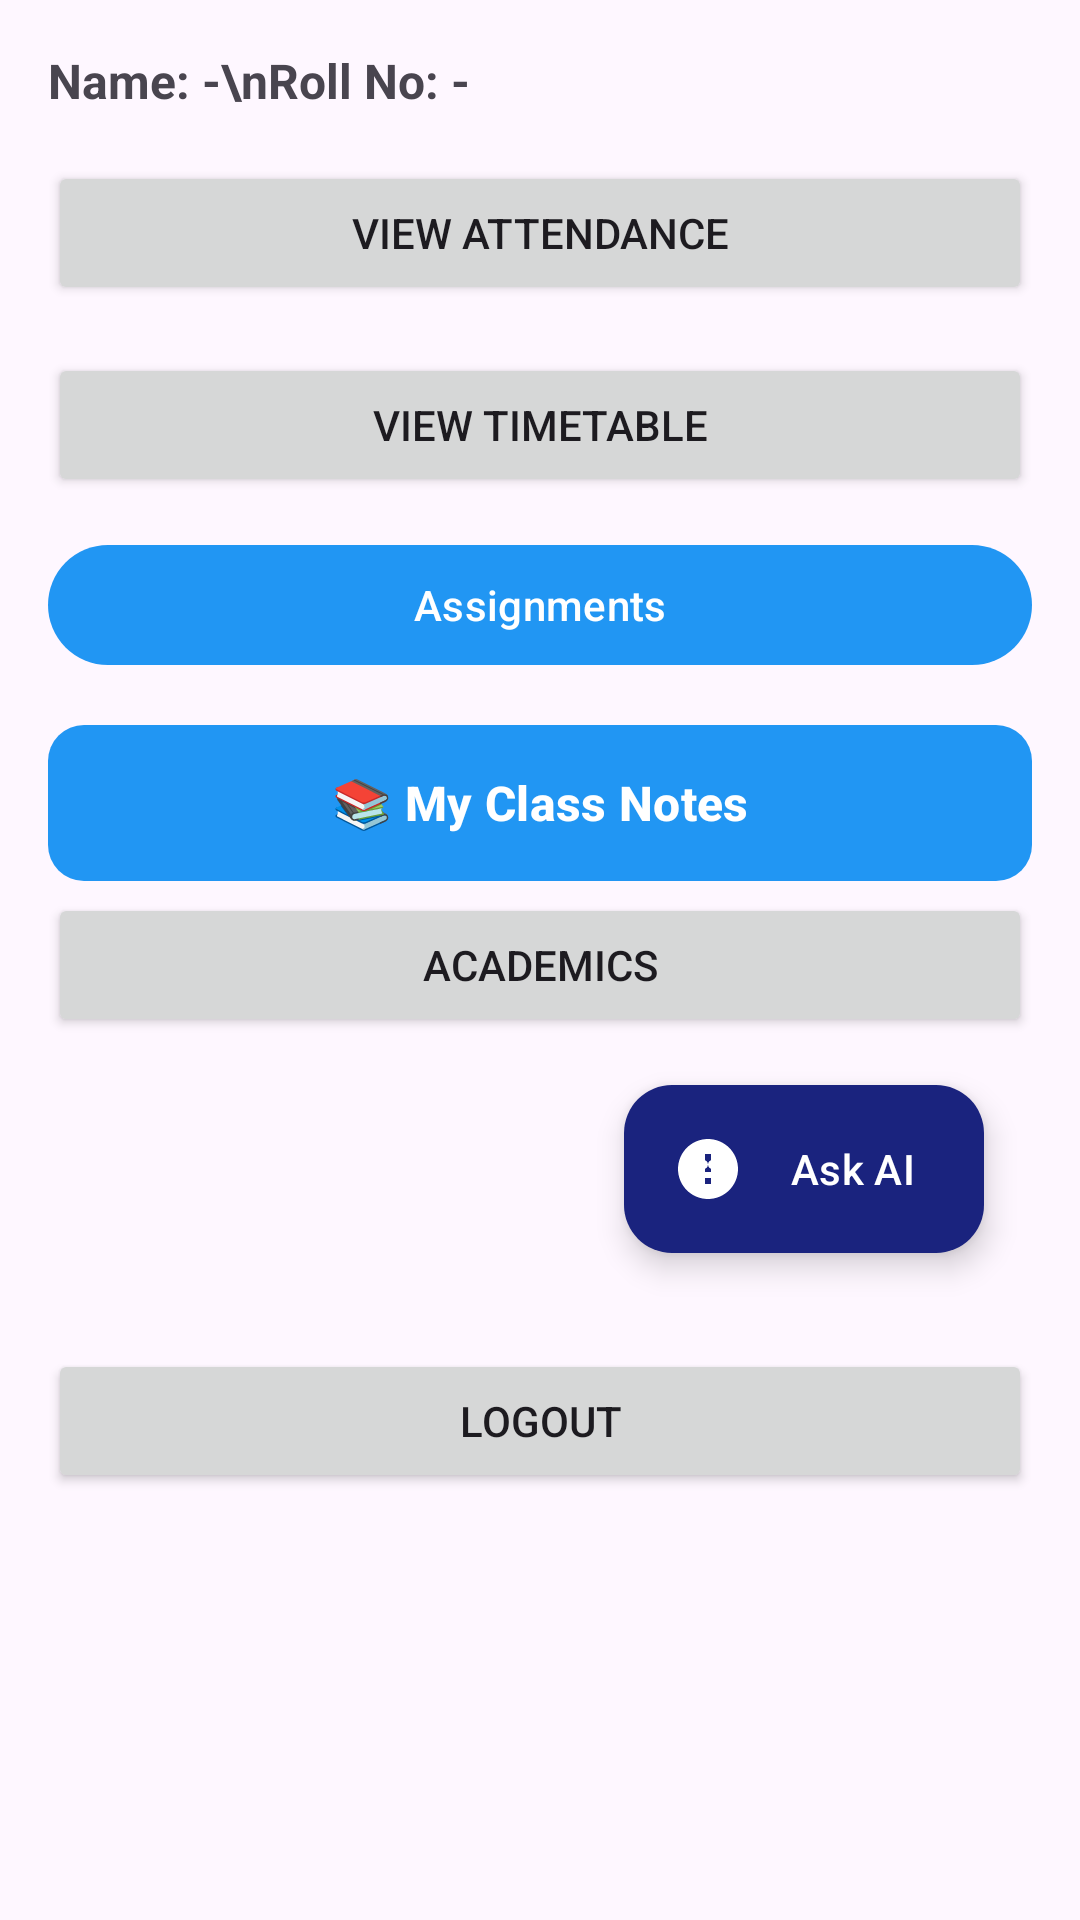

The Android layout XML behind this screen, and the referenced resources:
<!-- AndroidManifest.xml: application theme Theme.CampusSync -->
<!-- res/layout/activity_student_dashboard.xml -->
<?xml version="1.0" encoding="utf-8"?>

<ScrollView xmlns:android="http://schemas.android.com/apk/res/android"
    android:layout_width="match_parent"
    android:layout_height="match_parent"
    xmlns:app="http://schemas.android.com/apk/res-auto"
    android:padding="16dp">

    <LinearLayout
        android:orientation="vertical"
        android:layout_width="match_parent"
        android:layout_height="wrap_content">

        

        <TextView
            android:id="@+id/infoText"
            android:layout_width="match_parent"
            android:layout_height="wrap_content"
            android:text="Name: -\nRoll No: -"
            android:textSize="16sp"
            android:textStyle="bold"
            android:paddingBottom="16dp" />

        

        <Button
            android:id="@+id/btnViewAttendance"
            android:layout_width="match_parent"
            android:layout_height="wrap_content"
            android:text="View Attendance"
            android:layout_marginBottom="16dp" />

        

        <Button
            android:id="@+id/btnViewTimetable"
            android:layout_width="match_parent"
            android:layout_height="wrap_content"
            android:text="View Timetable" />

        <com.google.android.material.button.MaterialButton
            android:id="@+id/btn_assignments"
            android:layout_width="match_parent"
            android:layout_height="wrap_content"
            android:text="Assignments"
            android:layout_marginTop="12dp" />

        
        
        <com.google.android.material.button.MaterialButton
            android:id="@+id/btnLms"
            android:layout_width="match_parent"
            android:layout_height="60dp"
            android:text="📚 My Class Notes"
            android:textSize="16sp"
            android:textStyle="bold"
            app:iconGravity="start"
            app:iconPadding="16dp"
            app:iconTint="@color/white"
            android:layout_marginTop="12dp"
            app:cornerRadius="12dp" />

        <Button
            android:id="@+id/btnAcademics"
            android:layout_width="match_parent"
            android:layout_height="wrap_content"
            android:text="Academics" />


        <com.google.android.material.floatingactionbutton.ExtendedFloatingActionButton
            android:id="@+id/btn_ai_chat"
            android:layout_width="wrap_content"
            android:layout_height="wrap_content"
            android:layout_gravity="bottom|end"
            android:layout_margin="16dp"
            android:text="Ask AI"
            android:textColor="@android:color/white"
            app:icon="@drawable/ic_ai_bot"
            app:iconTint="@android:color/white"
            app:backgroundTint="#1A237E"
            app:layout_constraintBottom_toBottomOf="parent"
            app:layout_constraintEnd_toEndOf="parent" />
        <Button
            android:id="@+id/btnLogout"
            android:layout_width="match_parent"
            android:layout_height="wrap_content"
            android:text="Logout"
            android:layout_marginTop="16dp" />



    </LinearLayout>

</ScrollView>
<!-- resources referenced by this layout -->
<resources>
  <color name="white">#FFFFFFFF</color>
  <!-- drawable ic_ai_bot (drawable) -->
  <vector xmlns:android="http://schemas.android.com/apk/res/android"
      android:width="24dp"
      android:height="24dp"
      android:viewportWidth="24"
      android:viewportHeight="24">
      <path
          android:fillColor="#FFFFFF"
          android:pathData="M12,2C6.48,2 2,6.48 2,12s4.48,10 10,10 10,-4.48 10,-10S17.52,2 12,2zM13,17h-2v-2h2v2zM13,13h-2L11,7h2v6z"/>
      <path
          android:fillColor="#FFFFFF"
          android:pathData="M9,10.5c0,0.83 0.67,1.5 1.5,1.5S12,11.33 12,10.5 11.33,9 10.5,9 9,9.67 9,10.5zM12,10.5c0,0.83 0.67,1.5 1.5,1.5S15,11.33 15,10.5 14.33,9 13.5,9 12,9.67 12,10.5z"/>
  </vector>
  <style name="Theme.CampusSync" parent="Base.Theme.CampusSync" />
  <style name="Base.Theme.CampusSync" parent="Theme.Material3.DayNight.NoActionBar">
          
          "Theme.MaterialComponents.DayNight.NoActionBar"&gt;
          
          <item name="colorPrimary">#2196F3</item>
          <item name="colorPrimaryVariant">#1976D2</item>
          <item name="colorOnPrimary">#FFFFFF</item>
          
      </style>
</resources>
